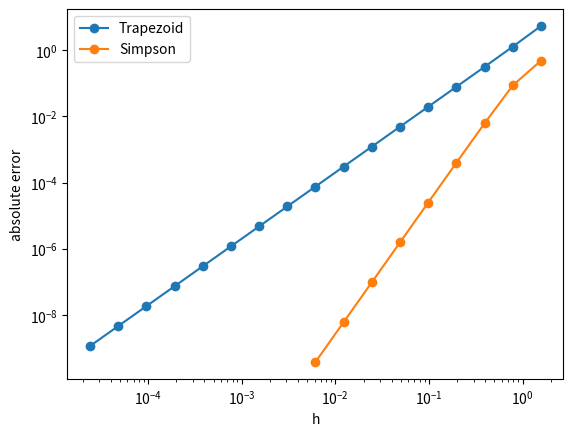

Python code for this plot:
import numpy as np
from scipy.integrate import quad
import matplotlib.pyplot as plt


def trapezoid(f, a, b, n):
    x = np.linspace(a, b, n + 1)
    h = (b - a) / n
    y = f(x)
    return h * (y.sum() - 0.5 * (y[0] + y[-1]))

def simpson(f, a, b, n):          
    x = np.linspace(a, b, n + 1)
    h = (b - a) / n
    y = f(x)
    return h / 3 * (y[0] + y[-1] + 4 * y[1:-1:2].sum() + 2 * y[2:-1:2].sum())



f = lambda x: np.exp(x) * np.cos(x)
I = -12.070346316389632

results = {}
for name, rule in [("Trapezoid", trapezoid), ("Simpson", simpson)]:
    n = 2
    hs, errs = [], []
    while True:
        err = abs(rule(f, 0, np.pi, n) - I)
        hs.append(np.pi / n)
        errs.append(err)
        if err / abs(I) < 1e-10:
            break
        n *= 2                
    results[name] = (hs, errs)
    print(name, "n =", n, "h =", np.pi / n)

    slope = np.polyfit(np.log(hs), np.log(errs), 1)[0]
    print(name, "slope =", slope)

plt.figure()
for name, (hs, errs) in results.items():
    plt.loglog(hs, errs, 'o-', label=name)
plt.xlabel("h")
plt.ylabel("absolute error")
plt.legend()
plt.show()


g = lambda s: 1 / (1 + s**2)
exact = 2 * np.arctan(5)

nT, nS = 1291, 108          
print("Trapezoid:", trapezoid(g, -5, 5, nT), "error", abs(trapezoid(g, -5, 5, nT) - exact))
print("Simpson:  ", simpson(g, -5, 5, nS), "error", abs(simpson(g, -5, 5, nS) - exact))

for tol in [1e-6, 1e-4]:
    count = [0]
    def counted(x):
        count[0] += 1
        return g(x)
    val, _ = quad(counted, -5, 5, epsabs=tol, epsrel=tol)
    print("quad tol", tol, ":", val, "error", abs(val - exact), "evals", count[0])
